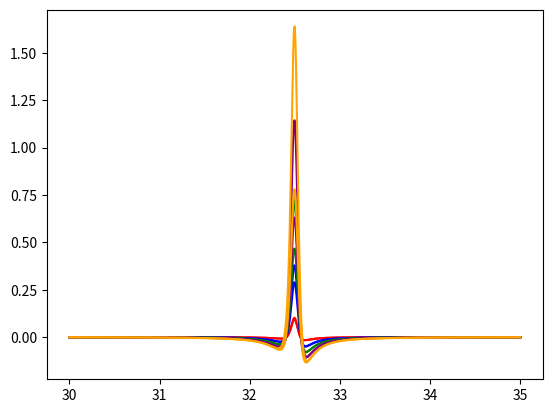

This figure's Python source:
# -*- coding: utf-8 -*-
"""
Created on Tue Dec 21 11:51:40 2021

[redacted]
"""

import numpy as np
import matplotlib.pyplot as plt

def lorentzian(w, w0, G):
    G = G/2
    return (G/np.pi)/((w-w0)**2 + G**2)

def func_2L_diff(w, w0, G, delta):
    # G = G/2
    amp = (w*delta + G*delta + delta**2)/((w-w0)**2 + (G**2))**2
    return amp

def func_d1d2(w, w0, G, d1, d2, order=1):
    G, d2 = G/2, d2/2
    A = (-2*(w-w0)*d1 + d1**2 + 2*G*d2 + d2**2)/((w-w0)**2 + G**2)
    series = 0
    for i in range(1, order+1):
        series += (-A)**i
    return -(((G+d2)*series + d2)/np.pi) / ((w-w0)**2 + G**2)

    
w = np.linspace(30,35, 1000)
delta_1 = np.linspace(.010/30, 10*.010/30, 5)
delta_2 = np.linspace(.10/30, 10*.10/30, 5)
# A = []
# for idx, d in enumerate(delta_1):
#     A.append(func_d1d2(w, 50, 10, delta_1[idx], delta_2[idx]))

# plt.figure()
# for i, d in enumerate(delta_1):
#     plt.plot(w, np.asarray(A)[i, :])
# idx = 0
# A = lorentzian(w, 32.500, .150) - lorentzian(w, 32.500+delta_1[idx], .150+delta_2[idx])
# B = []
# for i in range(1, 2):
#     print(i)
#     B.append(func_d1d2(w, 32.500, .150, delta_1[idx], delta_2[idx], order=i))
colors = ['red', 'blue', 'green', 'purple', 'orange']
plt.figure()
for idx, other_thing in enumerate(delta_1):
    A = lorentzian(w, 32.500, .150) - lorentzian(w, 32.500+delta_1[idx], .150+delta_2[idx])
    B = []
    for i in range(1, 2):
        print(i)
        B.append(func_d1d2(w, 32.500, .150, delta_1[idx], delta_2[idx], order=i))
    plt.plot(w, A, c=colors[idx])
    for thing in B:
        plt.plot(w, thing, c=colors[idx])



# (G+d2)/(((w - w0) - d1)**2 + (G + d2)**2)

# (G + d2)/((w - w0)**2 - 2*(w - w0)*d1 + d1**2 + G**2 + 2*G*d2 + d2**2)

# (G + d2)/((w - w0)**2 + G**2 + (2*(w - w0)*d1 + d1**2 + 2*G*d2 + d2**2))

# A = (2*(w0-w)*d1 - d1**2 - 2*G*d2 - d2**2)

# G/((w0-w)**2 + G**2) - (G + d2)/((w0-w)**2 + G**2) * (1/( 1 - A/((w0-w)**2 + G**2))) 

# - d2*(2*(w0-w)*d1 - d1**2 - 2*G*d2 - d2**2)/((w0-w)**2 + G**2)**2

# - (2*(w0-w)*d1*d2 - 2*G*d2**2)/((w0-w)**2 + G**2)**2

